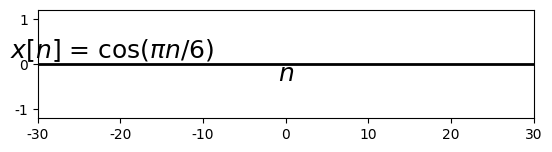

The script that saved this image: (Note: this script raises an exception after producing the figure.)
#%matplotlib osx
%matplotlib inline

import matplotlib.pyplot as plt
import matplotlib.lines as ln
import numpy as np
plt.close()

plt.rcParams['font.family'] = 'Times New Roman'

step = 1

fig = plt.figure(dpi=300)
#fig = plt.figure()
fig.patch.set_alpha(0.)

#(a)
ax =fig.add_subplot(311)

omega = (1/6)*np.pi
n = np.arange(-30, 30, step)
x = np.cos(omega*n)

plt.xlim([-30, 30])
plt.ylim([-1.2, 1.2])
plt.axhline(0, color='k', linewidth=2)
ax.xaxis.set_label_coords(1.02, 0.52)
ax.yaxis.set_label_coords(0.15,1.02)
plt.xlabel('$n$', fontsize=18)
plt.ylabel('$x[n]$ = cos($\pi n/6$)', fontsize=18, rotation=0)
#plt.xticks([0,1,2,3,4,5,6])
plt.yticks([-1, 0, 1])
markerline, stemlines, baseline = plt.stem(n,x, color='k')
plt.setp(markerline, 'markerfacecolor', 'k')
plt.setp(stemlines, 'color', 'k')
plt.setp(baseline, 'color', 'k')

plt.text(0, -2.5, '(a)', ha = 'center', va = 'center', fontsize=18)

######
# (b)
ax =fig.add_subplot(312)

omega = (2/6)*np.pi
n = np.arange(-30, 30, step)
x = np.cos(omega*n)

plt.xlim([-30, 30])
plt.ylim([-1.2, 1.2])
plt.axhline(0, color='k', linewidth=2)
ax.xaxis.set_label_coords(1.02, 0.52)
ax.yaxis.set_label_coords(0.15,1.02)
plt.xlabel('$n$', fontsize=18)
plt.ylabel('$x[n]$ = cos($2\pi n/6$)', fontsize=18, rotation=0)
#plt.xticks([0,1,2,3,4,5,6])
plt.yticks([-1, 0, 1])
markerline, stemlines, baseline = plt.stem(n,x, color='k')
plt.setp(markerline, 'markerfacecolor', 'k')
plt.setp(stemlines, 'color', 'k')
plt.setp(baseline, 'color', 'k')

plt.text(0, -2.5, '(b)', ha = 'center', va = 'center', fontsize=18)
#####
# (c)
ax =fig.add_subplot(313)

omega = 2/6
n = np.arange(-30, 30, step)
x = np.cos(omega*n)

plt.xlim([-30, 30])
plt.ylim([-1.2, 1.2])
plt.axhline(0, color='k', linewidth=2)
ax.xaxis.set_label_coords(1.02, 0.52)
ax.yaxis.set_label_coords(0.15,1.02)
plt.xlabel('$n$', fontsize=18)
plt.ylabel('$x[n]$ = cos($2n/6$)', fontsize=18, rotation=0)
#plt.xticks([0,1,2,3,4,5,6])
plt.yticks([-1, 0, 1])
markerline, stemlines, baseline = plt.stem(n,x, color='k')
plt.setp(markerline, 'markerfacecolor', 'k')
plt.setp(stemlines, 'color', 'k')
plt.setp(baseline, 'color', 'k')

plt.text(0, -2.5, '(c)', ha = 'center', va = 'center', fontsize=18)

plt.subplots_adjust(left=None, bottom=None, right=None, top=None, wspace=None, hspace=1.1)
plt.savefig('./figures/fig2.6.eps')
plt.show()


plt.close()




